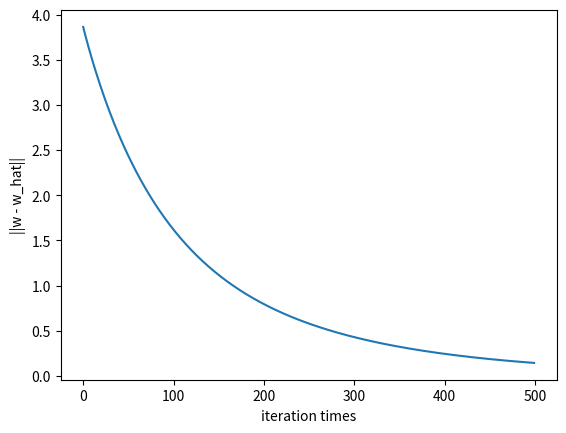

This figure's Python source:
import numpy as np
import pandas as pd
import matplotlib.pyplot as plt


# generate random A and b
def generate_rd_A_b(shape_A, shape_b):
    A = np.random.random(shape_A)
    b = np.random.random(shape_b)
    return A, b


# use SVD to find the pseudoinverse
def lsq(A, b):
    U, sigma, VT = np.linalg.svd(A, full_matrices=False) # full_matrices=False we get sigma a square matrix
    V, UT, sigma_inv_diag = np.transpose(VT), np.transpose(U), np.diag(1/sigma)
    A_pinv = (V.dot(sigma_inv_diag)).dot(UT)
    w = A_pinv.dot(b)
    return w


# iteration approach
def lsq_iter(A, b):
    w_hat = lsq(A, b)
    mu = 1/np.square(np.linalg.norm(A))
    iter_t = 500
    w = 0
    E_lst = []
    for i in range(iter_t):
        w = w - mu * np.transpose(A).dot(A.dot(w) - b)
        E = np.linalg.norm(w - w_hat)
        E_lst.append(E)
    plt.plot(E_lst)
    plt.xlabel('iteration times')
    plt.ylabel('||w - w_hat||')
    plt.show()
    return w


if __name__ == '__main__':
    row_size = 20
    col_A = 10
    col_b = 1
    shape_A = np.array((row_size, col_A))
    shape_b = np.array((row_size, col_b))
    A, b = generate_rd_A_b(shape_A, shape_b)
    w1 = lsq(A, b)
    w2 = lsq_iter(A, b)
